Run: headless pygame with SDL's dummy video driver; simulated clock (each Clock.tick advances the game by its frame time, no real sleeping); random seed 0; keys injected as events and as key.get_pressed() state; mouse plan: one left click at the window centre at the start of phase 2, then a move to the lower-right quarter at the start of phase 3.
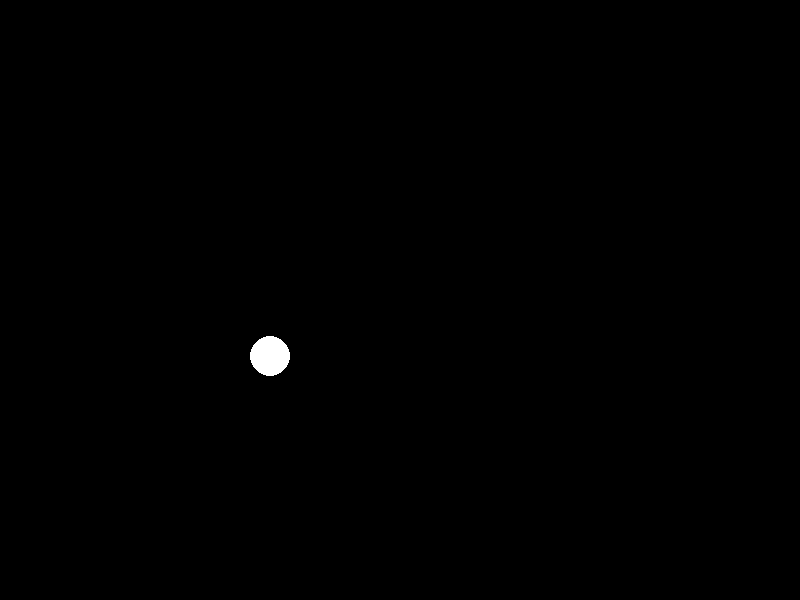
Frame 1 of 4 · flips 1–60 · no input
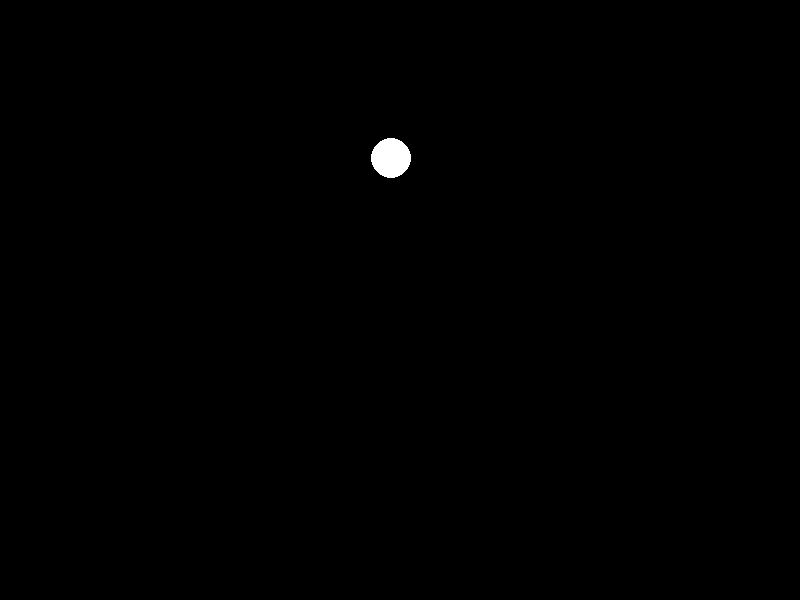
Frame 2 of 4 · flips 61–180 · clicked the window centre · tapped SPACE, RETURN · held RIGHT (→), D
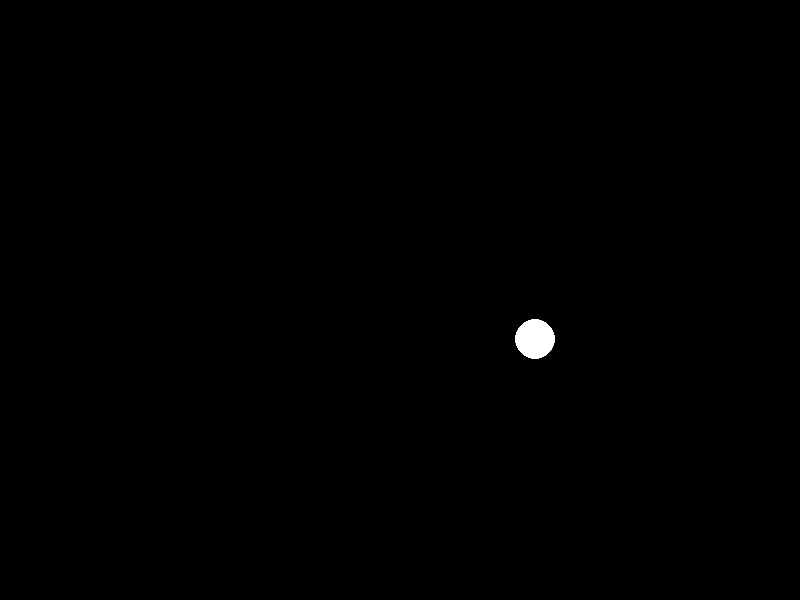
Frame 3 of 4 · flips 181–300 · moved the mouse to the lower-right quarter · held DOWN (↓), S
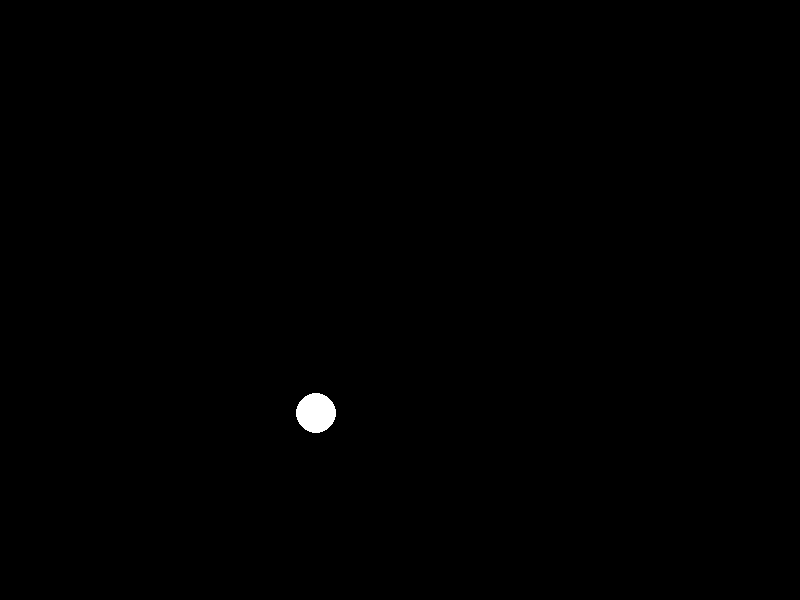
Frame 4 of 4 · flips 301–420 · held LEFT (←), A, UP (↑), W

The pygame program that drew these frames:

import pygame
import time
import math

pygame.display.init()

winx = 800
winy = 600

black = (0,0,0)
white = (255,255,255)
red = (255,0,0)

done = False
clock = pygame.time.Clock()

screen = pygame.display.set_mode((winx,winy))

radius = 100

theta = 1.0
speed=1
xrot=0
yrot=0
chosencolor=white

while not done:
    dT = clock.tick() / 1000.0
    events = pygame.event.get()
    mPos = pygame.mouse.get_pos()
    
    xrot = radius*math.cos(theta) - radius*math.sin(theta)
    yrot = radius*math.sin(theta) + radius*math.cos(theta)
    theta+=speed*dT

    for e in events:
        if e.type == pygame.KEYDOWN:
            if e.key == pygame.K_ESCAPE:
                done = True
        if e.type == pygame.QUIT:
            done = True

    screen.fill(black)
    xrot+=400
    yrot+=300
    if(math.sqrt((mPos[0]-xrot)**2 + (mPos[1]-yrot)**2 )<=21):
        chosencolor=red
    else:
        chosencolor=white
    pygame.draw.circle(screen,chosencolor,(int(xrot),int(yrot)),20)

    pygame.display.flip()

pygame.display.quit()
